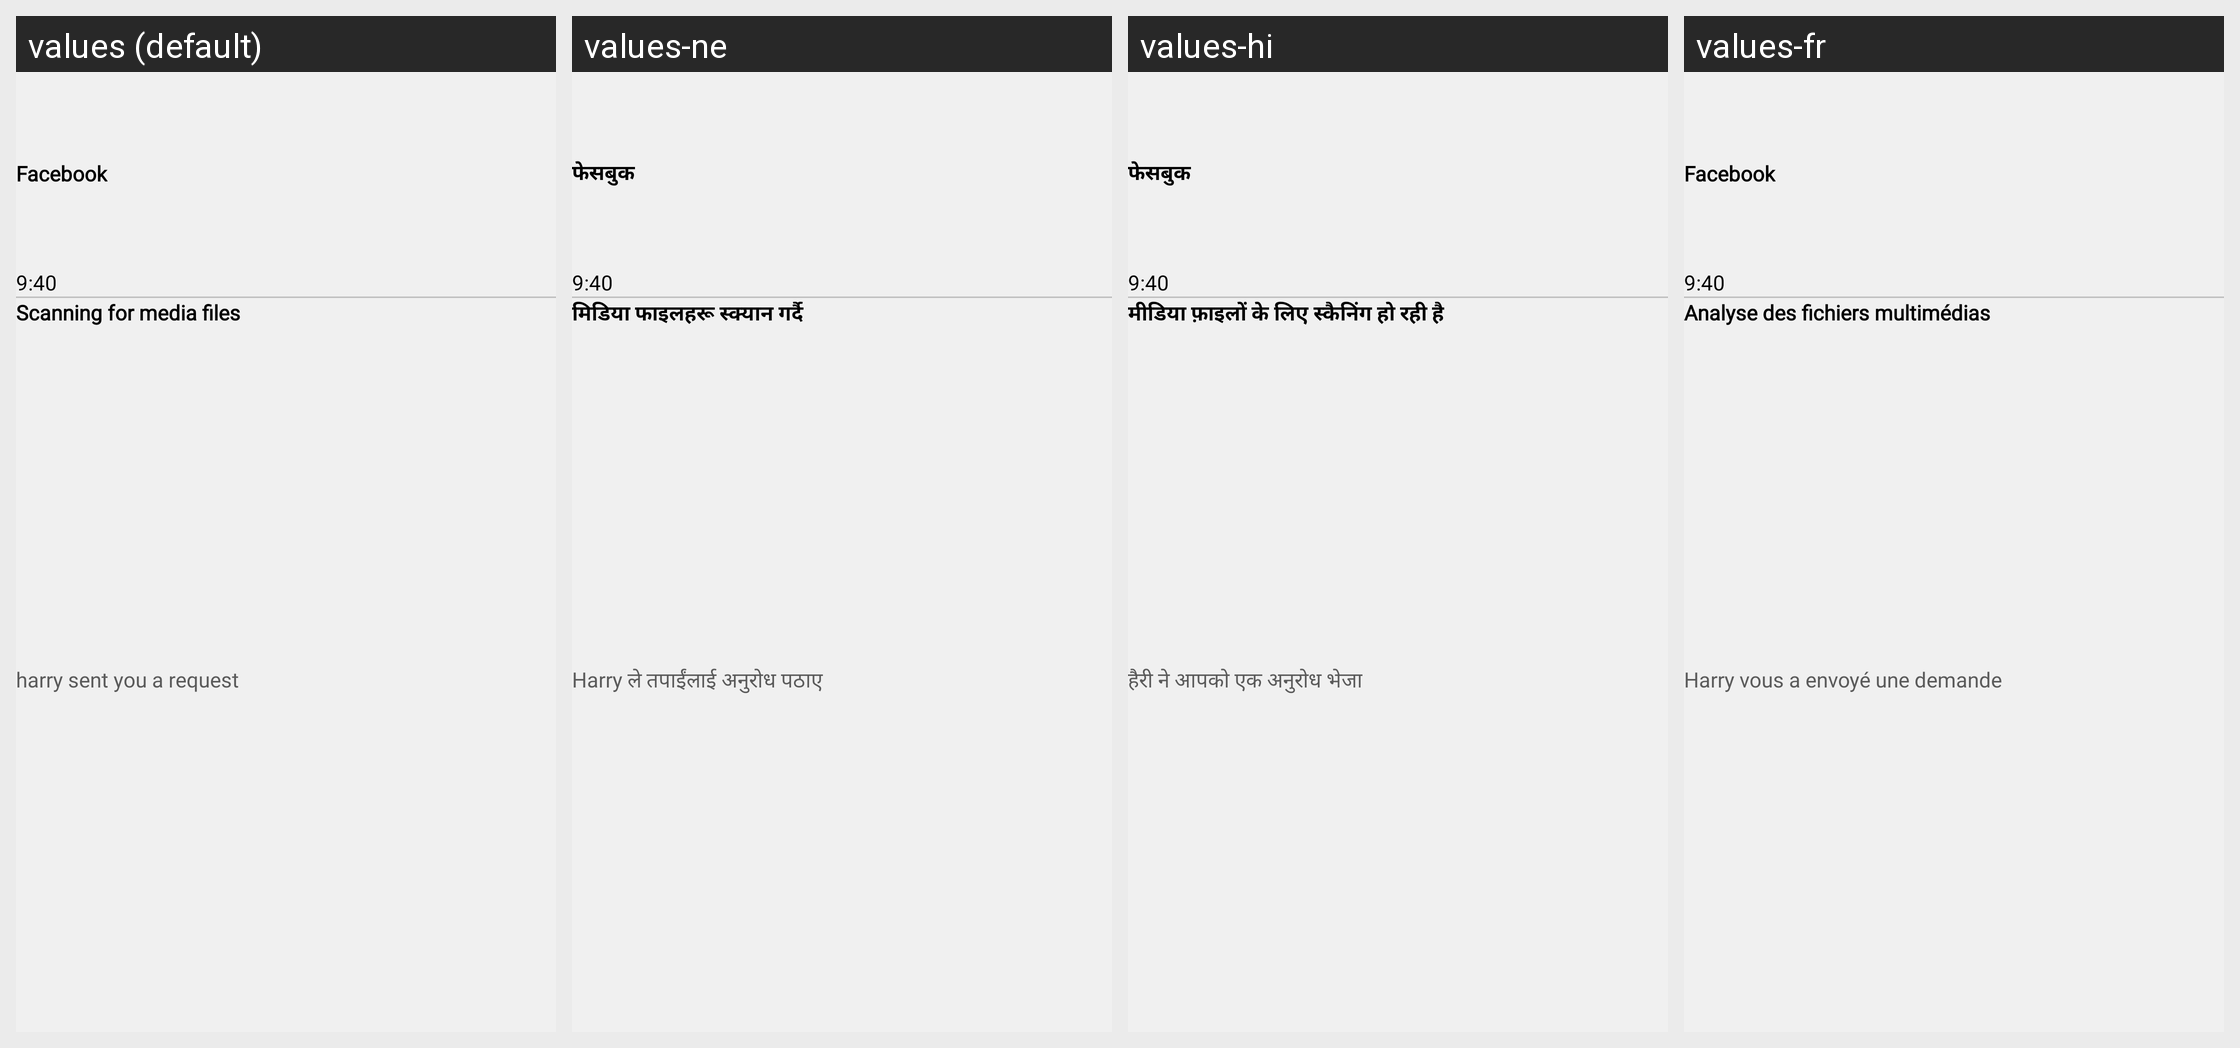

This grid shows one Android layout under several languages. Give, for every string resource on the screen, its name, the default text and each shown locale's text.
Android screen res/layout/notification.xml rendered under 4 locales, left to right: values (default), values-ne, values-hi, values-fr. Device: Nexus 5 (rendered at 1080×1920; each locale shown at half size, 540×960, under a caption strip naming it); theme Theme.NotificationStore.
Other locales in the repository, not shown: values-it, values-ko, values-pt.
Strings drawn on this screen, with the default value and each locale's value (text and hints the layout hard-codes, and strings that could not be matched under every locale, appear in the picture but are not listed):

scanning_for_media_files
  values: Scanning for media files
  values-ne: मिडिया फाइलहरू स्क्यान गर्दै
  values-hi: मीडिया फ़ाइलों के लिए स्कैनिंग हो रही है
  values-fr: Analyse des fichiers multimédias

harry_sent_you_a_request
  values: harry sent you a request
  values-ne: Harry ले तपाईंलाई अनुरोध पठाए
  values-hi: हैरी ने आपको एक अनुरोध भेजा
  values-fr: Harry vous a envoyé une demande

_9_40
  values: 9:40
  values-ne: 9:40
  values-hi: 9:40
  values-fr: 9:40

facebook
  values: Facebook
  values-ne: फेसबुक
  values-hi: फेसबुक
  values-fr: Facebook
